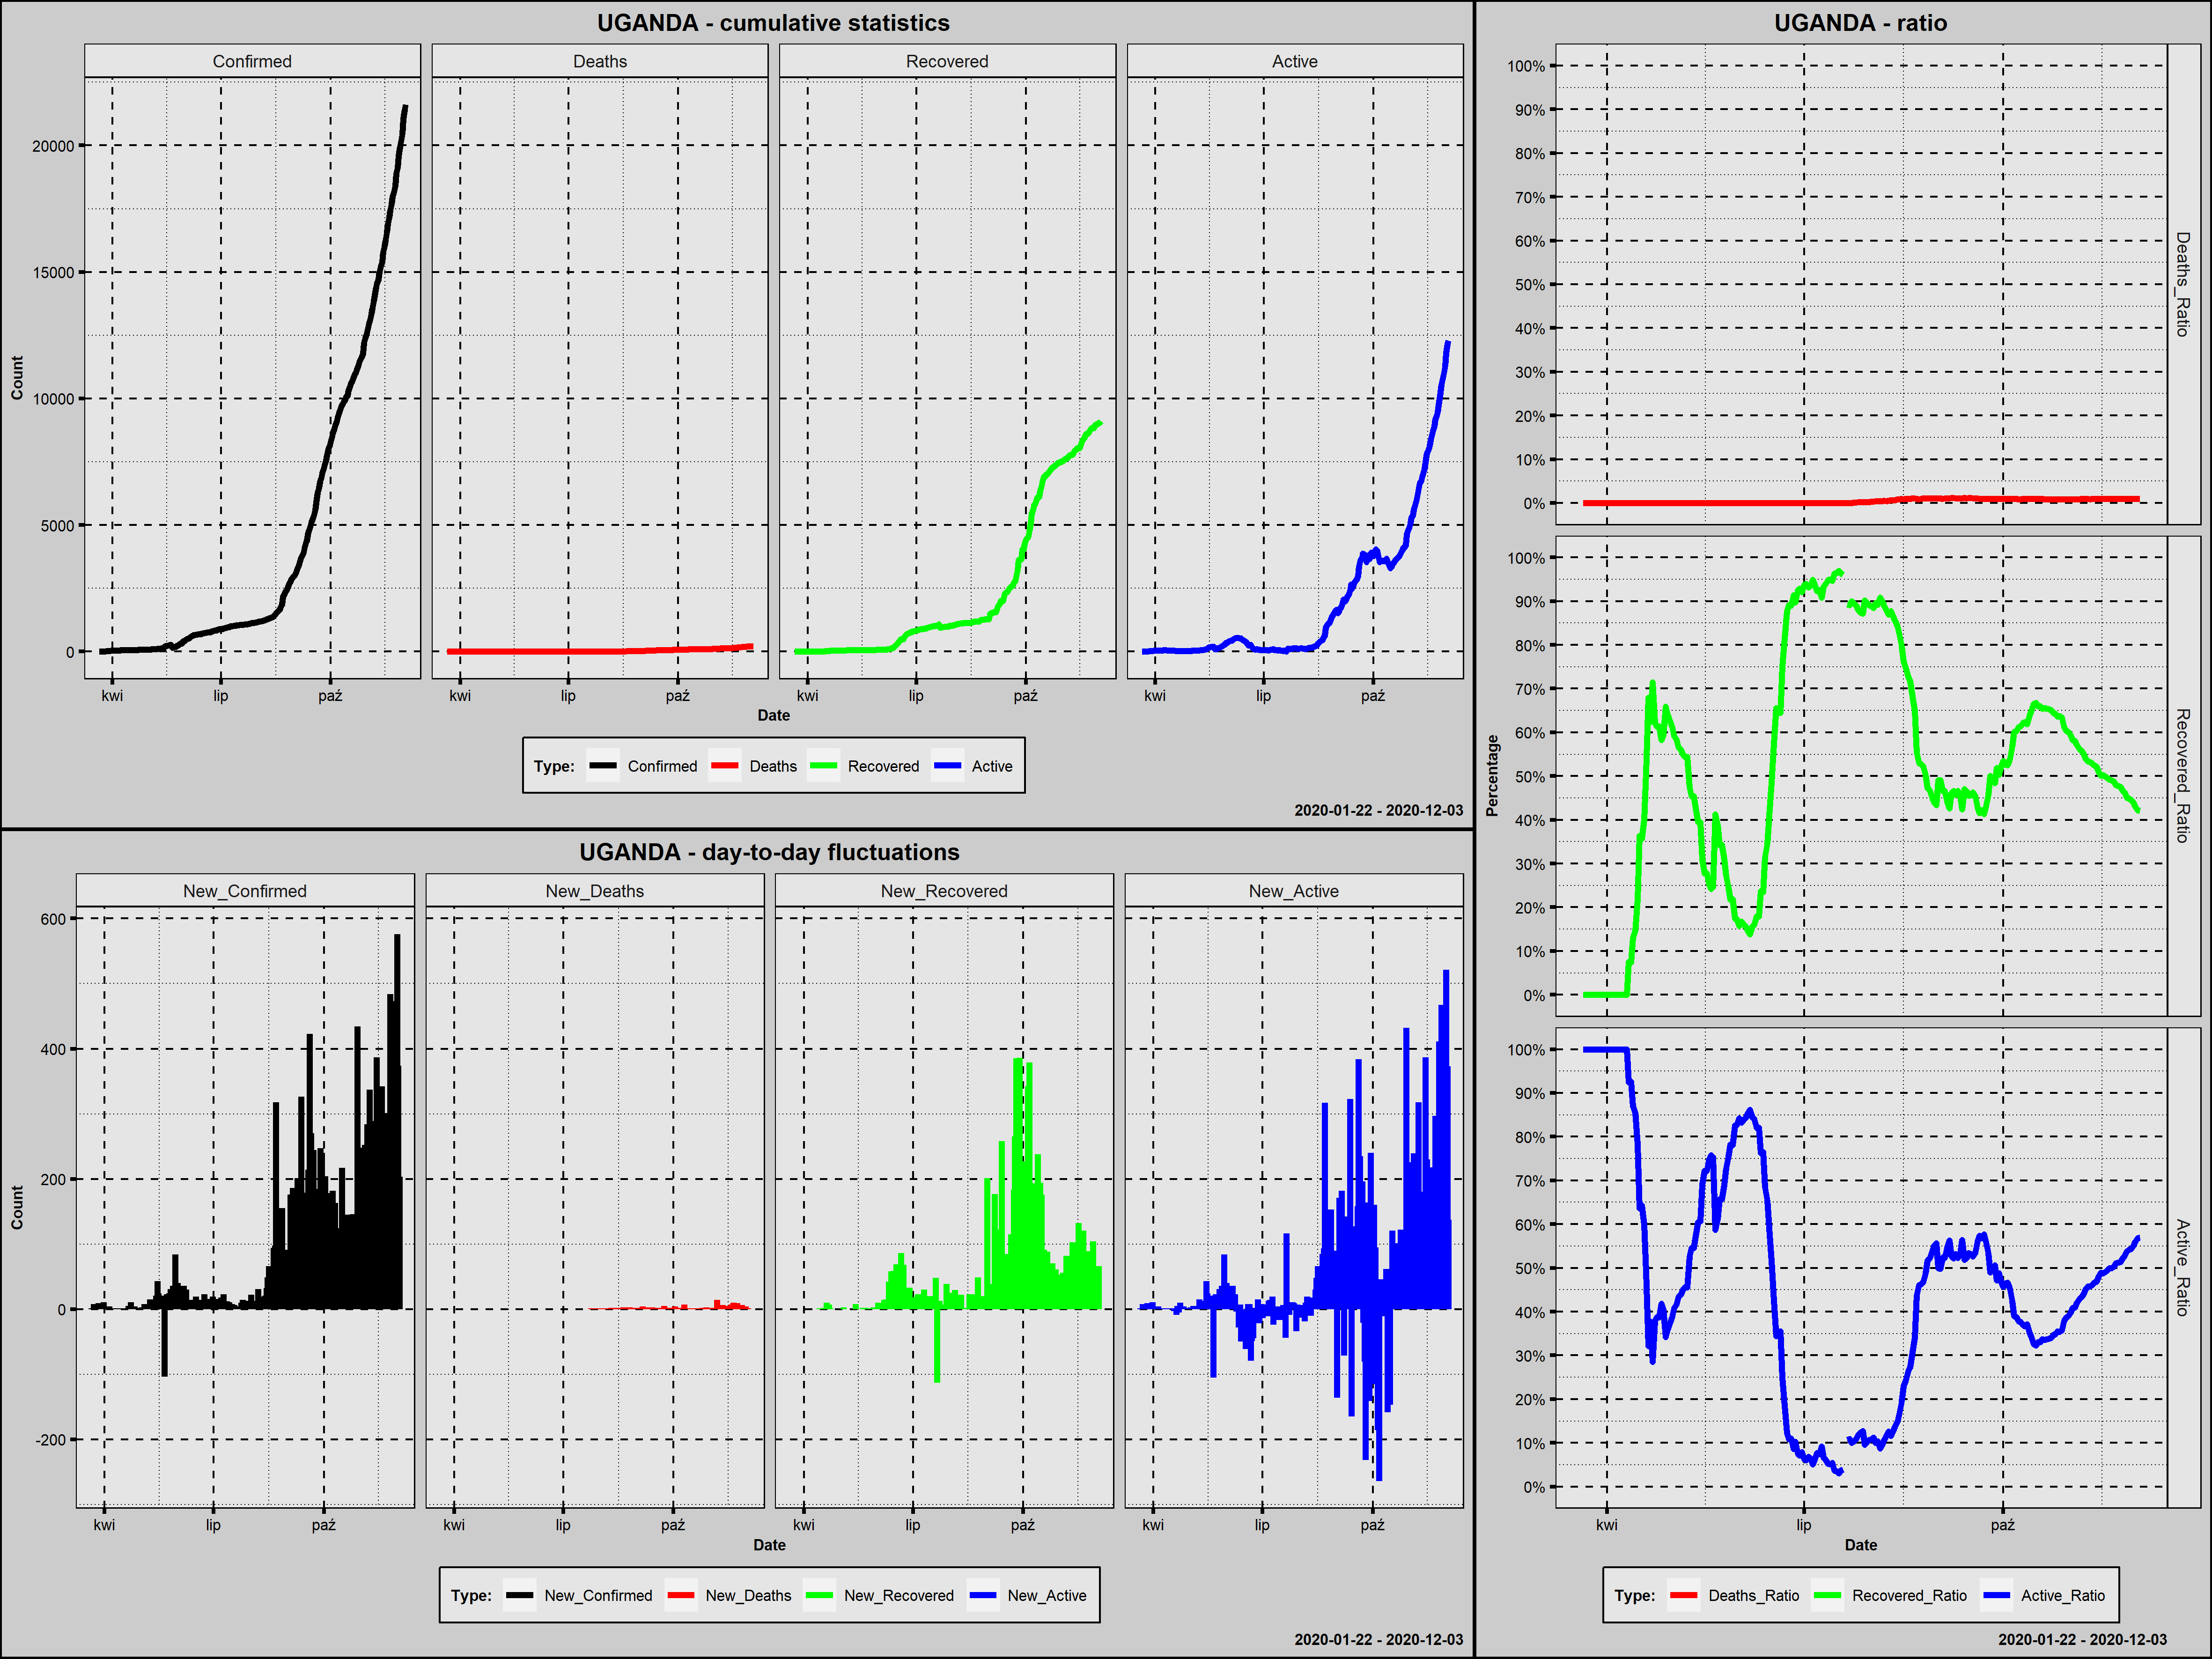

The table this chart was drawn from, first rows:
Country; Date; Confirmed; New_Confirmed; Deaths; New_Deaths; Recovered; New_Recovered; Active; New_Active; Year; Month; Day; Week_Day; Deaths_Ratio; Recovered_Ratio; Active_Ratio; 1_Confirmed; 100_Confirmed; New_Confirmed_Rank; New_Deaths_Rank; New_Recovered_Rank; New_Active_Rank
Uganda; 2020-03-21; 1; 1; 0; 0; 0; 0; 1; 1; 2020; marzec; 21; sobota; 0,0000; 0,0000; 1,0000; 1; 0; 229,0; 172,0; 208,0; 177,0
Uganda; 2020-03-22; 1; 0; 0; 0; 0; 0; 1; 0; 2020; marzec; 22; niedziela; 0,0000; 0,0000; 1,0000; 2; 0; 245,5; 172,0; 208,0; 189,5
Uganda; 2020-03-23; 9; 8; 0; 0; 0; 0; 9; 8; 2020; marzec; 23; poniedziałek; 0,0000; 0,0000; 1,0000; 3; 0; 180,5; 172,0; 208,0; 138,0
Uganda; 2020-03-24; 9; 0; 0; 0; 0; 0; 9; 0; 2020; marzec; 24; wtorek; 0,0000; 0,0000; 1,0000; 4; 0; 245,5; 172,0; 208,0; 189,5
Uganda; 2020-03-25; 14; 5; 0; 0; 0; 0; 14; 5; 2020; marzec; 25; środa; 0,0000; 0,0000; 1,0000; 5; 0; 199,0; 172,0; 208,0; 152,5
Uganda; 2020-03-26; 14; 0; 0; 0; 0; 0; 14; 0; 2020; marzec; 26; czwartek; 0,0000; 0,0000; 1,0000; 6; 0; 245,5; 172,0; 208,0; 189,5
Uganda; 2020-03-27; 23; 9; 0; 0; 0; 0; 23; 9; 2020; marzec; 27; piątek; 0,0000; 0,0000; 1,0000; 7; 0; 173,0; 172,0; 208,0; 133,5
Uganda; 2020-03-28; 30; 7; 0; 0; 0; 0; 30; 7; 2020; marzec; 28; sobota; 0,0000; 0,0000; 1,0000; 8; 0; 189,0; 172,0; 208,0; 143,5
Uganda; 2020-03-29; 33; 3; 0; 0; 0; 0; 33; 3; 2020; marzec; 29; niedziela; 0,0000; 0,0000; 1,0000; 9; 0; 214,0; 172,0; 208,0; 164,0
Uganda; 2020-03-30; 33; 0; 0; 0; 0; 0; 33; 0; 2020; marzec; 30; poniedziałek; 0,0000; 0,0000; 1,0000; 10; 0; 245,5; 172,0; 208,0; 189,5
Uganda; 2020-03-31; 44; 11; 0; 0; 0; 0; 44; 11; 2020; marzec; 31; wtorek; 0,0000; 0,0000; 1,0000; 11; 0; 163,5; 172,0; 208,0; 127,0
Uganda; 2020-04-01; 44; 0; 0; 0; 0; 0; 44; 0; 2020; kwiecień; 1; środa; 0,0000; 0,0000; 1,0000; 12; 0; 245,5; 172,0; 208,0; 189,5
Uganda; 2020-04-02; 45; 1; 0; 0; 0; 0; 45; 1; 2020; kwiecień; 2; czwartek; 0,0000; 0,0000; 1,0000; 13; 0; 229,0; 172,0; 208,0; 177,0
Uganda; 2020-04-03; 48; 3; 0; 0; 0; 0; 48; 3; 2020; kwiecień; 3; piątek; 0,0000; 0,0000; 1,0000; 14; 0; 214,0; 172,0; 208,0; 164,0
Uganda; 2020-04-04; 48; 0; 0; 0; 0; 0; 48; 0; 2020; kwiecień; 4; sobota; 0,0000; 0,0000; 1,0000; 15; 0; 245,5; 172,0; 208,0; 189,5
Uganda; 2020-04-05; 52; 4; 0; 0; 0; 0; 52; 4; 2020; kwiecień; 5; niedziela; 0,0000; 0,0000; 1,0000; 16; 0; 206,0; 172,0; 208,0; 158,5
Uganda; 2020-04-06; 52; 0; 0; 0; 0; 0; 52; 0; 2020; kwiecień; 6; poniedziałek; 0,0000; 0,0000; 1,0000; 17; 0; 245,5; 172,0; 208,0; 189,5
Uganda; 2020-04-07; 52; 0; 0; 0; 0; 0; 52; 0; 2020; kwiecień; 7; wtorek; 0,0000; 0,0000; 1,0000; 18; 0; 245,5; 172,0; 208,0; 189,5
Uganda; 2020-04-08; 53; 1; 0; 0; 0; 0; 53; 1; 2020; kwiecień; 8; środa; 0,0000; 0,0000; 1,0000; 19; 0; 229,0; 172,0; 208,0; 177,0
Uganda; 2020-04-09; 53; 0; 0; 0; 0; 0; 53; 0; 2020; kwiecień; 9; czwartek; 0,0000; 0,0000; 1,0000; 20; 0; 245,5; 172,0; 208,0; 189,5
Uganda; 2020-04-10; 53; 0; 0; 0; 0; 0; 53; 0; 2020; kwiecień; 10; piątek; 0,0000; 0,0000; 1,0000; 21; 0; 245,5; 172,0; 208,0; 189,5
Uganda; 2020-04-11; 53; 0; 0; 0; 4; 4; 49; -4; 2020; kwiecień; 11; sobota; 0,0000; 0,0755; 0,9245; 22; 0; 245,5; 172,0; 133,0; 208,5
Uganda; 2020-04-12; 54; 1; 0; 0; 4; 0; 50; 1; 2020; kwiecień; 12; niedziela; 0,0000; 0,0741; 0,9259; 23; 0; 229,0; 172,0; 208,0; 177,0
Uganda; 2020-04-13; 54; 0; 0; 0; 7; 3; 47; -3; 2020; kwiecień; 13; poniedziałek; 0,0000; 0,1296; 0,8704; 24; 0; 245,5; 172,0; 139,0; 204,5
Uganda; 2020-04-14; 55; 1; 0; 0; 8; 1; 47; 0; 2020; kwiecień; 14; wtorek; 0,0000; 0,1455; 0,8545; 25; 0; 229,0; 172,0; 153,0; 189,5
Uganda; 2020-04-15; 55; 0; 0; 0; 12; 4; 43; -4; 2020; kwiecień; 15; środa; 0,0000; 0,2182; 0,7818; 26; 0; 245,5; 172,0; 133,0; 208,5
Uganda; 2020-04-16; 55; 0; 0; 0; 20; 8; 35; -8; 2020; kwiecień; 16; czwartek; 0,0000; 0,3636; 0,6364; 27; 0; 245,5; 172,0; 117,5; 215,5
Uganda; 2020-04-17; 56; 1; 0; 0; 20; 0; 36; 1; 2020; kwiecień; 17; piątek; 0,0000; 0,3571; 0,6429; 28; 0; 229,0; 172,0; 208,0; 177,0
Uganda; 2020-04-18; 55; -1; 0; 0; 22; 2; 33; -3; 2020; kwiecień; 18; sobota; 0,0000; 0,4000; 0,6000; 29; 0; 257,0; 172,0; 144,5; 204,5
Uganda; 2020-04-19; 55; 0; 0; 0; 28; 6; 27; -6; 2020; kwiecień; 19; niedziela; 0,0000; 0,5091; 0,4909; 30; 0; 245,5; 172,0; 125,0; 213,0
Uganda; 2020-04-20; 56; 1; 0; 0; 38; 10; 18; -9; 2020; kwiecień; 20; poniedziałek; 0,0000; 0,6786; 0,3214; 31; 0; 229,0; 172,0; 112,5; 218,0
Uganda; 2020-04-21; 61; 5; 0; 0; 38; 0; 23; 5; 2020; kwiecień; 21; wtorek; 0,0000; 0,6230; 0,3770; 32; 0; 199,0; 172,0; 208,0; 152,5
Uganda; 2020-04-22; 63; 2; 0; 0; 45; 7; 18; -5; 2020; kwiecień; 22; środa; 0,0000; 0,7143; 0,2857; 33; 0; 220,5; 172,0; 121,5; 211,5
Uganda; 2020-04-23; 74; 11; 0; 0; 46; 1; 28; 10; 2020; kwiecień; 23; czwartek; 0,0000; 0,6216; 0,3784; 34; 0; 163,5; 172,0; 153,0; 130,0
Uganda; 2020-04-24; 75; 1; 0; 0; 46; 0; 29; 1; 2020; kwiecień; 24; piątek; 0,0000; 0,6133; 0,3867; 35; 0; 229,0; 172,0; 208,0; 177,0
Uganda; 2020-04-25; 75; 0; 0; 0; 46; 0; 29; 0; 2020; kwiecień; 25; sobota; 0,0000; 0,6133; 0,3867; 36; 0; 245,5; 172,0; 208,0; 189,5
Uganda; 2020-04-26; 79; 4; 0; 0; 46; 0; 33; 4; 2020; kwiecień; 26; niedziela; 0,0000; 0,5823; 0,4177; 37; 0; 206,0; 172,0; 208,0; 158,5
Uganda; 2020-04-27; 79; 0; 0; 0; 47; 1; 32; -1; 2020; kwiecień; 27; poniedziałek; 0,0000; 0,5949; 0,4051; 38; 0; 245,5; 172,0; 153,0; 199,0
Uganda; 2020-04-28; 79; 0; 0; 0; 52; 5; 27; -5; 2020; kwiecień; 28; wtorek; 0,0000; 0,6582; 0,3418; 39; 0; 245,5; 172,0; 128,0; 211,5
Uganda; 2020-04-29; 81; 2; 0; 0; 52; 0; 29; 2; 2020; kwiecień; 29; środa; 0,0000; 0,6420; 0,3580; 40; 0; 220,5; 172,0; 208,0; 169,5
Uganda; 2020-04-30; 83; 2; 0; 0; 52; 0; 31; 2; 2020; kwiecień; 30; czwartek; 0,0000; 0,6265; 0,3735; 41; 0; 220,5; 172,0; 208,0; 169,5
Uganda; 2020-05-01; 85; 2; 0; 0; 52; 0; 33; 2; 2020; maj; 1; piątek; 0,0000; 0,6118; 0,3882; 42; 0; 220,5; 172,0; 208,0; 169,5
Uganda; 2020-05-02; 88; 3; 0; 0; 52; 0; 36; 3; 2020; maj; 2; sobota; 0,0000; 0,5909; 0,4091; 43; 0; 214,0; 172,0; 208,0; 164,0
Uganda; 2020-05-03; 89; 1; 0; 0; 52; 0; 37; 1; 2020; maj; 3; niedziela; 0,0000; 0,5843; 0,4157; 44; 0; 229,0; 172,0; 208,0; 177,0
Uganda; 2020-05-04; 97; 8; 0; 0; 55; 3; 42; 5; 2020; maj; 4; poniedziałek; 0,0000; 0,5670; 0,4330; 45; 0; 180,5; 172,0; 139,0; 152,5
Uganda; 2020-05-05; 98; 1; 0; 0; 55; 0; 43; 1; 2020; maj; 5; wtorek; 0,0000; 0,5612; 0,4388; 46; 0; 229,0; 172,0; 208,0; 177,0
Uganda; 2020-05-06; 100; 2; 0; 0; 55; 0; 45; 2; 2020; maj; 6; środa; 0,0000; 0,5500; 0,4500; 47; 0; 220,5; 172,0; 208,0; 169,5
Uganda; 2020-05-07; 101; 1; 0; 0; 55; 0; 46; 1; 2020; maj; 7; czwartek; 0,0000; 0,5446; 0,4554; 48; 1; 229,0; 172,0; 208,0; 177,0
Uganda; 2020-05-08; 101; 0; 0; 0; 55; 0; 46; 0; 2020; maj; 8; piątek; 0,0000; 0,5446; 0,4554; 49; 2; 245,5; 172,0; 208,0; 189,5
Uganda; 2020-05-09; 116; 15; 0; 0; 55; 0; 61; 15; 2020; maj; 9; sobota; 0,0000; 0,4741; 0,5259; 50; 3; 144,5; 172,0; 208,0; 116,0
Uganda; 2020-05-10; 121; 5; 0; 0; 55; 0; 66; 5; 2020; maj; 10; niedziela; 0,0000; 0,4545; 0,5455; 51; 4; 199,0; 172,0; 208,0; 152,5
Uganda; 2020-05-11; 121; 0; 0; 0; 55; 0; 66; 0; 2020; maj; 11; poniedziałek; 0,0000; 0,4545; 0,5455; 52; 5; 245,5; 172,0; 208,0; 189,5
Uganda; 2020-05-12; 129; 8; 0; 0; 55; 0; 74; 8; 2020; maj; 12; wtorek; 0,0000; 0,4264; 0,5736; 53; 6; 180,5; 172,0; 208,0; 138,0
Uganda; 2020-05-13; 139; 10; 0; 0; 55; 0; 84; 10; 2020; maj; 13; środa; 0,0000; 0,3957; 0,6043; 54; 7; 168,5; 172,0; 208,0; 130,0
Uganda; 2020-05-14; 160; 21; 0; 0; 63; 8; 97; 13; 2020; maj; 14; czwartek; 0,0000; 0,3938; 0,6062; 55; 8; 132,0; 172,0; 117,5; 122,0
Uganda; 2020-05-15; 203; 43; 0; 0; 63; 0; 140; 43; 2020; maj; 15; piątek; 0,0000; 0,3103; 0,6897; 56; 9; 112,5; 172,0; 208,0; 84,0
Uganda; 2020-05-16; 227; 24; 0; 0; 63; 0; 164; 24; 2020; maj; 16; sobota; 0,0000; 0,2775; 0,7225; 57; 10; 124,5; 172,0; 208,0; 101,0
Uganda; 2020-05-17; 227; 0; 0; 0; 63; 0; 164; 0; 2020; maj; 17; niedziela; 0,0000; 0,2775; 0,7225; 58; 11; 245,5; 172,0; 208,0; 189,5
Uganda; 2020-05-18; 248; 21; 0; 0; 63; 0; 185; 21; 2020; maj; 18; poniedziałek; 0,0000; 0,2540; 0,7460; 59; 12; 132,0; 172,0; 208,0; 107,0
Uganda; 2020-05-19; 260; 12; 0; 0; 63; 0; 197; 12; 2020; maj; 19; wtorek; 0,0000; 0,2423; 0,7577; 60; 13; 157,5; 172,0; 208,0; 125,0
... 198 more rows
